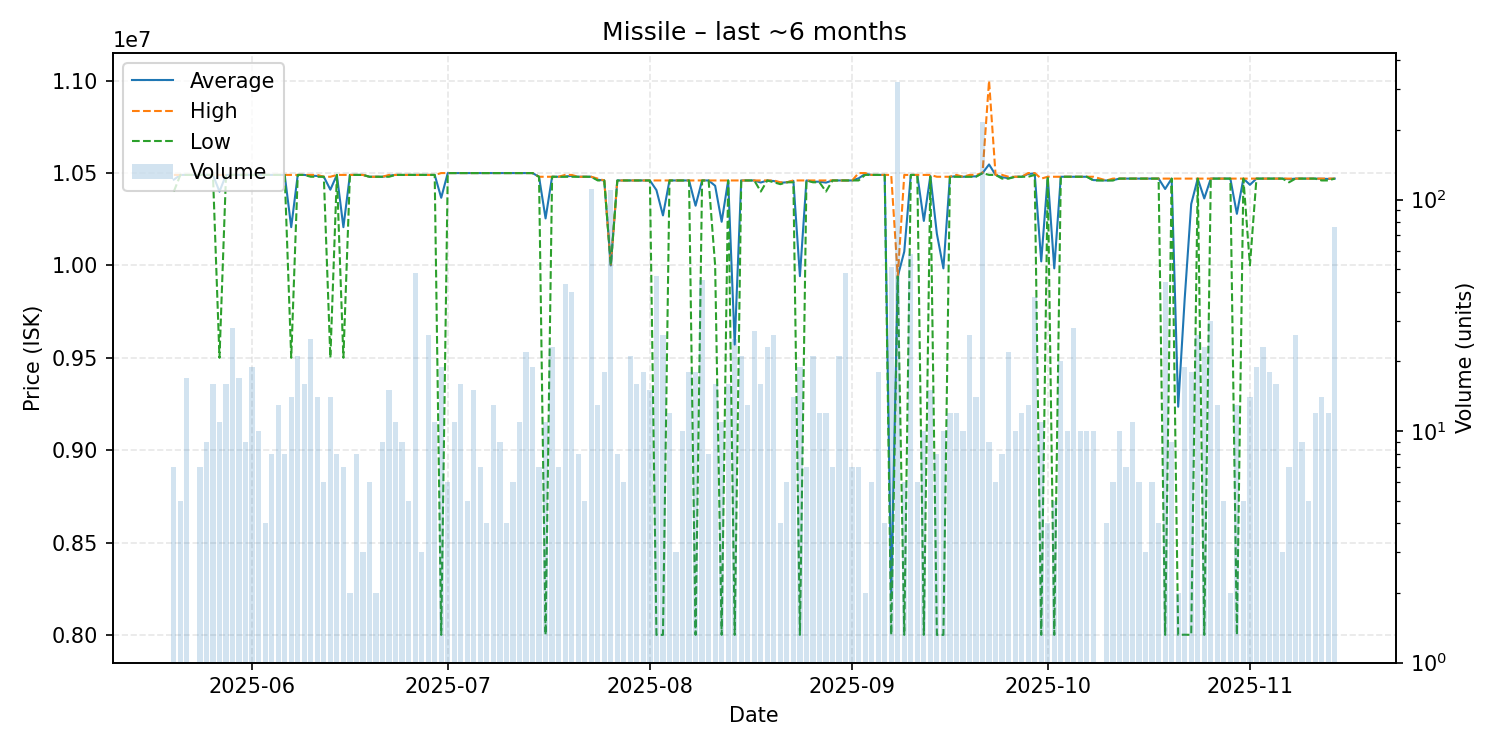

The file beside this chart, header and first rows:
date, average, highest, lowest, order_count, volume
2025-05-20, 10464286, 10490000, 10400000, 4, 7
2025-05-21, 10490000, 10490000, 10490000, 5, 5
2025-05-22, 10490000, 10490000, 10490000, 7, 17
2025-05-23, 10490000, 10490000, 10490000, 1, 1
2025-05-24, 10490000, 10490000, 10490000, 6, 7
2025-05-25, 10490000, 10490000, 10490000, 8, 9
2025-05-26, 10490000, 10490000, 10490000, 7, 16
2025-05-27, 10400000, 10490000, 9500000, 7, 11
2025-05-28, 10490000, 10490000, 10490000, 7, 16
2025-05-29, 10490000, 10490000, 10490000, 8, 28
2025-05-30, 10490000, 10490000, 10490000, 8, 17
2025-05-31, 10490000, 10490000, 10490000, 9, 9
2025-06-01, 10490000, 10490000, 10490000, 11, 19
2025-06-02, 10490000, 10490000, 10490000, 9, 10
2025-06-03, 10490000, 10490000, 10490000, 4, 4
2025-06-04, 10490000, 10490000, 10490000, 6, 8
2025-06-05, 10490000, 10490000, 10490000, 8, 13
2025-06-06, 10490000, 10490000, 10490000, 4, 8
2025-06-07, 10207143, 10490000, 9500000, 12, 14
2025-06-08, 10490000, 10490000, 10490000, 15, 21
2025-06-09, 10490000, 10490000, 10490000, 13, 16
2025-06-10, 10486000, 10490000, 10480000, 13, 25
2025-06-11, 10484286, 10490000, 10480000, 8, 14
2025-06-12, 10480000, 10480000, 10480000, 6, 6
2025-06-13, 10410000, 10480000, 9500000, 9, 14
2025-06-14, 10490000, 10490000, 10490000, 5, 8
2025-06-15, 10207143, 10490000, 9500000, 7, 7
2025-06-16, 10490000, 10490000, 10490000, 2, 2
2025-06-17, 10490000, 10490000, 10490000, 7, 8
2025-06-18, 10490000, 10490000, 10490000, 3, 3
2025-06-19, 10480000, 10480000, 10480000, 6, 6
2025-06-20, 10480000, 10480000, 10480000, 2, 2
2025-06-21, 10480000, 10480000, 10480000, 7, 9
2025-06-22, 10486000, 10490000, 10480000, 7, 15
2025-06-23, 10490000, 10490000, 10490000, 4, 11
2025-06-24, 10490000, 10490000, 10490000, 7, 9
2025-06-25, 10490000, 10490000, 10490000, 5, 5
2025-06-26, 10490000, 10490000, 10490000, 7, 48
2025-06-27, 10490000, 10490000, 10490000, 3, 3
2025-06-28, 10490000, 10490000, 10490000, 14, 26
2025-06-29, 10490000, 10490000, 10490000, 8, 11
2025-06-30, 10366316, 10500000, 8000000, 9, 19
2025-07-01, 10500000, 10500000, 10500000, 6, 6
2025-07-02, 10500000, 10500000, 10500000, 5, 11
2025-07-03, 10500000, 10500000, 10500000, 7, 16
2025-07-04, 10500000, 10500000, 10500000, 5, 5
2025-07-05, 10500000, 10500000, 10500000, 10, 15
2025-07-06, 10500000, 10500000, 10500000, 7, 7
2025-07-07, 10500000, 10500000, 10500000, 3, 4
2025-07-08, 10500000, 10500000, 10500000, 5, 13
2025-07-09, 10500000, 10500000, 10500000, 4, 9
2025-07-10, 10500000, 10500000, 10500000, 3, 4
2025-07-11, 10500000, 10500000, 10500000, 6, 6
2025-07-12, 10500000, 10500000, 10500000, 7, 11
2025-07-13, 10500000, 10500000, 10500000, 8, 22
2025-07-14, 10500000, 10500000, 10500000, 9, 19
2025-07-15, 10480000, 10480000, 10480000, 6, 7
2025-07-16, 10254545, 10480000, 8000000, 7, 11
2025-07-17, 10480000, 10480000, 10480000, 6, 23
2025-07-18, 10480000, 10480000, 10480000, 7, 7
... 118 more rows
